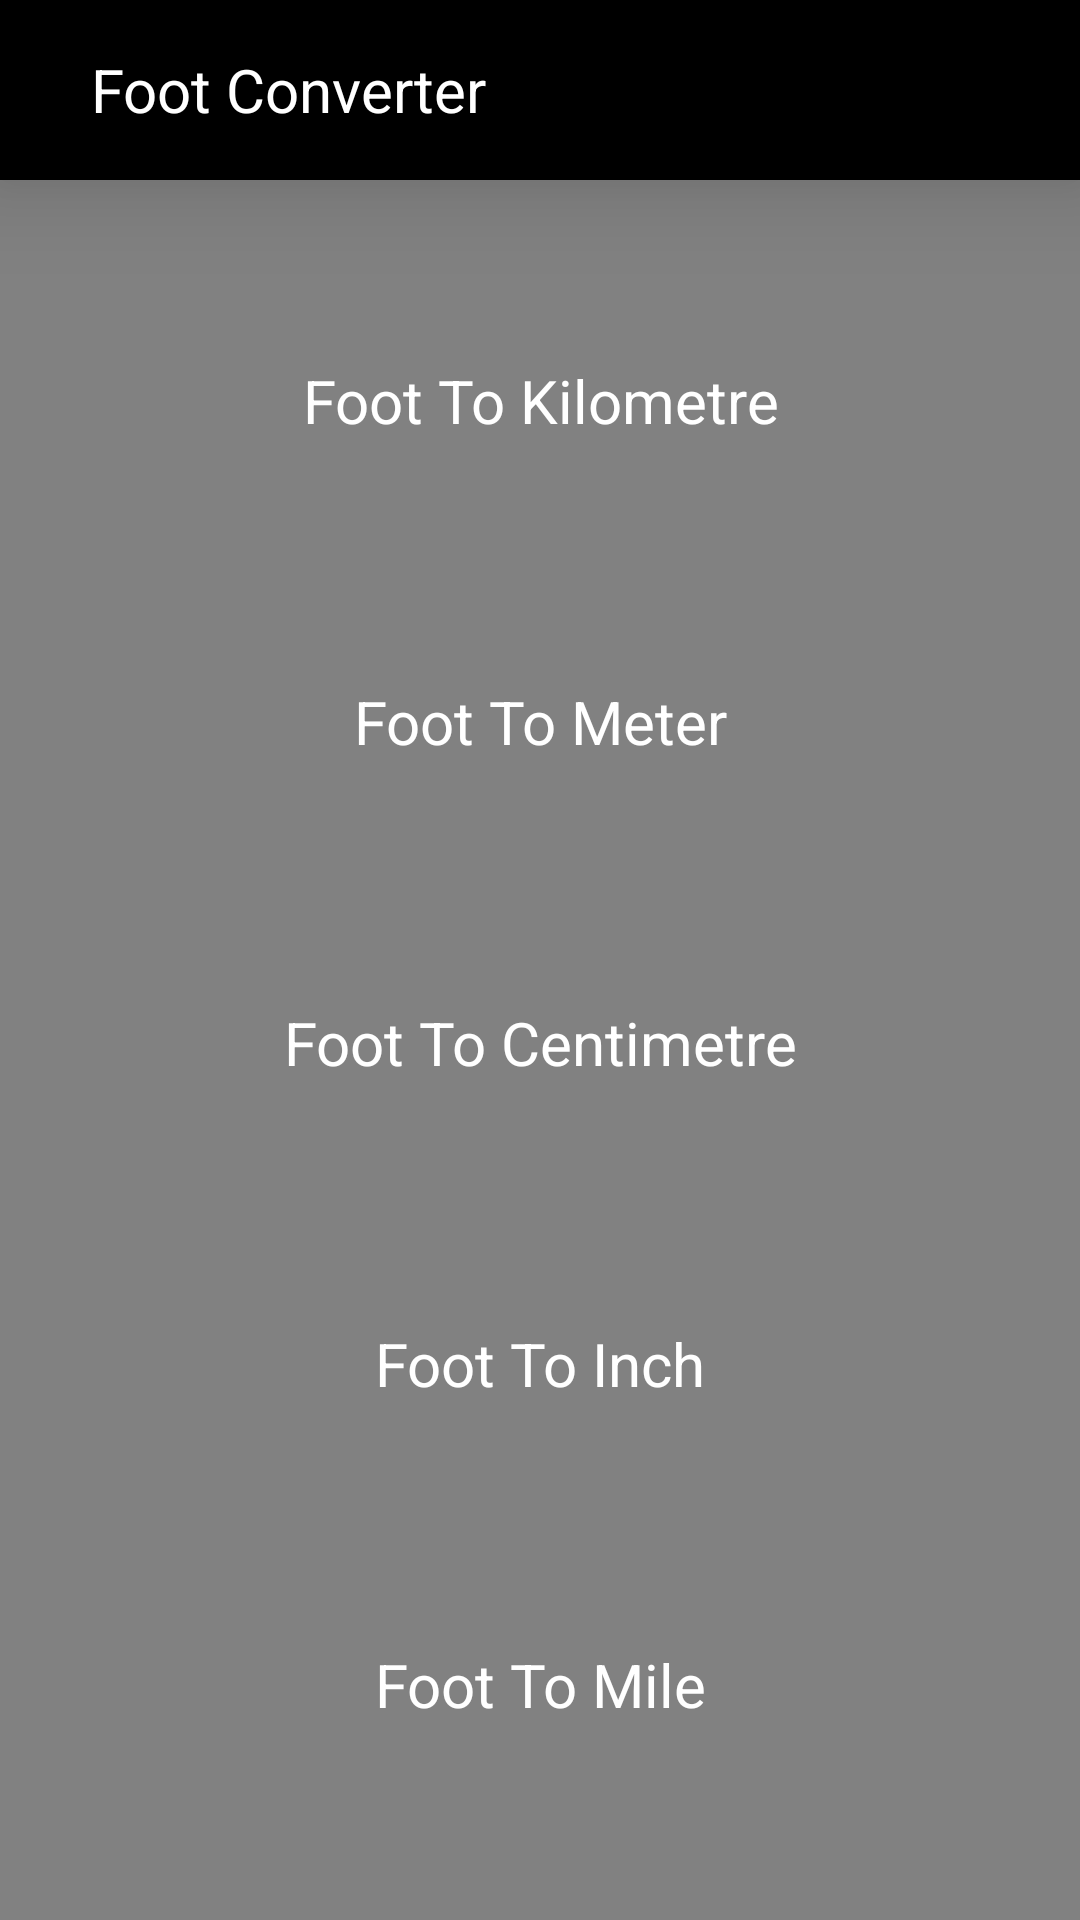

The Android layout XML behind this screen, and the referenced resources:
<!-- AndroidManifest.xml: application theme Theme.Converter -->
<!-- res/layout/foot_converter.xml -->
<?xml version="1.0" encoding="utf-8"?>
<LinearLayout xmlns:android="http://schemas.android.com/apk/res/android"
    android:layout_width="match_parent"
    android:layout_height="match_parent"
    android:background="#818181"
    android:orientation="vertical">

    <androidx.appcompat.widget.Toolbar
        android:id="@+id/toolBar"
        android:layout_width="match_parent"
        android:layout_height="60dp"
        android:background="@color/black"
        android:elevation="20dp">

        <ImageView
            android:id="@+id/toolbarBackButton"
            android:layout_width="wrap_content"
            android:layout_height="match_parent"
            android:src="@drawable/ic_baseline_arrow_back_24" />

        <TextView
            android:layout_width="wrap_content"
            android:layout_height="match_parent"
            android:layout_marginStart="30dp"
            android:gravity="center"
            android:text="@string/foot_converter"
            android:textColor="@color/white"
            android:textSize="20sp" />
    </androidx.appcompat.widget.Toolbar>

    <ScrollView
        android:layout_width="match_parent"
        android:layout_height="match_parent"
        android:clipToPadding="false"
        android:paddingBottom="30dp">

        <LinearLayout
            android:layout_width="match_parent"
            android:layout_height="wrap_content"
            android:orientation="vertical">

            <TextView
                android:id="@+id/footToKilo"
                android:layout_width="match_parent"
                android:layout_height="wrap_content"
                android:layout_marginStart="35dp"
                android:layout_marginTop="40dp"
                android:layout_marginEnd="35dp"
                android:background="@drawable/background_round"
                android:gravity="center"
                android:padding="20dp"
                android:text="@string/foot_to_kilometre"
                android:textColor="@color/white"
                android:textSize="20sp" />

            <TextView
                android:id="@+id/footToMetre"
                android:layout_width="match_parent"
                android:layout_height="wrap_content"
                android:layout_marginStart="35dp"
                android:layout_marginTop="40dp"
                android:layout_marginEnd="35dp"
                android:background="@drawable/background_round"
                android:gravity="center"
                android:padding="20dp"
                android:text="@string/foot_to_metre"
                android:textColor="@color/white"
                android:textSize="20sp" />

            <TextView
                android:id="@+id/footToCentimetre"
                android:layout_width="match_parent"
                android:layout_height="wrap_content"
                android:layout_marginStart="35dp"
                android:layout_marginTop="40dp"
                android:layout_marginEnd="35dp"
                android:background="@drawable/background_round"
                android:gravity="center"
                android:padding="20dp"
                android:text="@string/foot_to_centimetre"
                android:textColor="@color/white"
                android:textSize="20sp" />

            <TextView
                android:id="@+id/footToInch"
                android:layout_width="match_parent"
                android:layout_height="wrap_content"
                android:layout_marginStart="35dp"
                android:layout_marginTop="40dp"
                android:layout_marginEnd="35dp"
                android:background="@drawable/background_round"
                android:gravity="center"
                android:padding="20dp"
                android:text="@string/foot_to_inch"
                android:textColor="@color/white"
                android:textSize="20sp" />

            <TextView
                android:id="@+id/footToMile"
                android:layout_width="match_parent"
                android:layout_height="wrap_content"
                android:layout_marginStart="35dp"
                android:layout_marginTop="40dp"
                android:layout_marginEnd="35dp"
                android:background="@drawable/background_round"
                android:gravity="center"
                android:padding="20dp"
                android:text="@string/foot_to_mile"
                android:textColor="@color/white"
                android:textSize="20sp" />

        </LinearLayout>

    </ScrollView>

</LinearLayout>
<!-- resources referenced by this layout -->
<resources>
  <string name="foot_converter">Foot Converter</string>
  <string name="foot_to_centimetre">Foot To Centimetre</string>
  <string name="foot_to_inch">Foot To Inch</string>
  <string name="foot_to_kilometre">Foot To Kilometre</string>
  <string name="foot_to_metre">Foot To Meter</string>
  <string name="foot_to_mile">Foot To Mile</string>
  <style name="Theme.Converter" parent="Theme.MaterialComponents.DayNight.DarkActionBar">
          
          <item name="colorPrimary">@color/purple_500</item>
          <item name="colorPrimaryVariant">@color/purple_700</item>
          <item name="colorOnPrimary">@color/white</item>
          
          <item name="colorSecondary">@color/teal_200</item>
          <item name="colorSecondaryVariant">@color/teal_700</item>
          <item name="colorOnSecondary">@color/black</item>
          
          <item name="android:statusBarColor" tools:targetApi="l">@color/black</item>
          
      </style>
  <!-- not gathered from this repository: default colours our renderer supplied (Android Studio template values) -->
  <color name="purple_500">#FF6200EE</color>
  <color name="purple_700">#FF3700B3</color>
  <color name="teal_200">#FF03DAC5</color>
  <color name="teal_700">#FF018786</color>
  <color name="black">#FF000000</color>
  <color name="white">#FFFFFFFF</color>
</resources>
